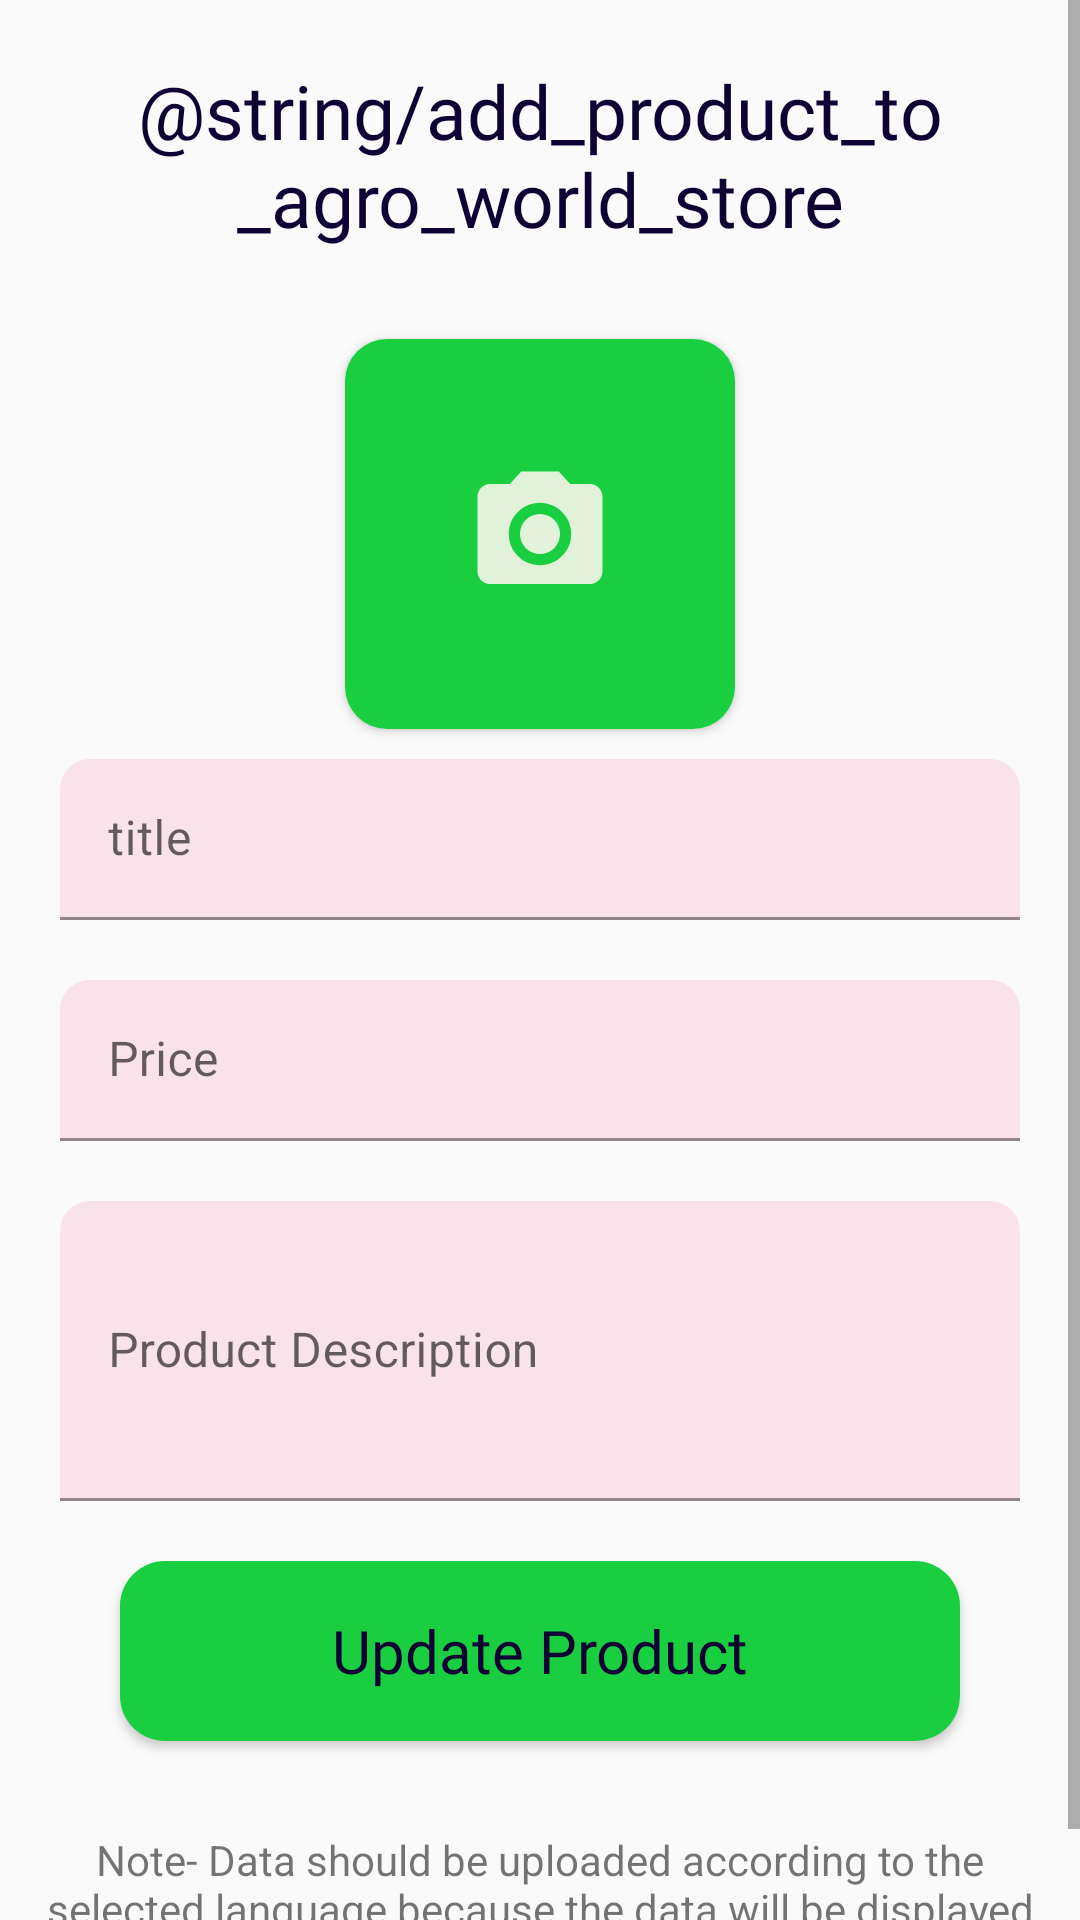

Layout XML and referenced resources for this Android screen:
<!-- AndroidManifest.xml: application theme Theme.AgroStore -->
<!-- res/layout/activity_manufacture_data_post.xml -->
<?xml version="1.0" encoding="utf-8"?>

<layout xmlns:android="http://schemas.android.com/apk/res/android"
    xmlns:app="http://schemas.android.com/apk/res-auto"
    xmlns:tools="http://schemas.android.com/tools">

    <ScrollView
        android:layout_width="match_parent"
        android:layout_height="match_parent"
        android:scrollIndicators="none">

        <RelativeLayout
            android:layout_width="match_parent"
            android:layout_height="wrap_content"
            tools:context="com.project.agrostore.manufacture.activity.ManufactureActivity">

            <TextView
                android:id="@+id/tvUploadNewProduct"
                android:layout_width="match_parent"
                android:layout_height="wrap_content"
                android:layout_marginStart="@dimen/dp_30"
                android:layout_marginTop="@dimen/dp_20"
                android:layout_marginEnd="@dimen/dp_30"
                android:fontFamily="@font/fredoka_one"
                android:gravity="center"
                android:text="@string/add_product_to_agro_world_store"
                android:textAlignment="center"
                android:textColor="@color/colorPrimaryDark"
                android:textSize="@dimen/sp_25" />

            <androidx.cardview.widget.CardView
                android:id="@+id/crdUploadImage"
                android:layout_width="wrap_content"
                android:layout_height="wrap_content"
                android:layout_below="@id/tvUploadNewProduct"
                android:layout_centerHorizontal="true"
                android:layout_marginStart="25dp"
                android:layout_marginTop="30dp"
                app:cardCornerRadius="14dp"
                app:layout_constraintStart_toStartOf="parent"
                app:layout_constraintTop_toTopOf="parent">

                <ImageView
                    android:id="@+id/ivProductSelected"
                    android:layout_width="130dp"
                    android:layout_height="130dp"
                    android:scaleType="fitXY"
                    android:src="@color/colorPrimary" />

                <ImageView
                    android:id="@+id/ivProductUploadIcon"
                    android:layout_width="50dp"
                    android:layout_height="50dp"
                    android:layout_gravity="center"
                    android:src="@drawable/ic_baseline_photo_camera_24" />

            </androidx.cardview.widget.CardView>

            <com.google.android.material.textfield.TextInputLayout
                android:id="@+id/etLayoutTitle"
                style="@style/Widget.MaterialComponents.TextInputLayout.FilledBox.Dense"
                android:layout_width="match_parent"
                android:layout_height="wrap_content"
                android:layout_below="@id/crdUploadImage"
                android:layout_marginStart="@dimen/dp_20"
                android:layout_marginTop="@dimen/dp_10"
                android:layout_marginEnd="@dimen/dp_20"
                android:hint="@string/title"
                android:orientation="vertical"
                app:boxBackgroundColor="#20D81B60"
                app:boxCornerRadiusTopEnd="@dimen/dp_10"
                app:boxCornerRadiusTopStart="@dimen/dp_10">

                <com.google.android.material.textfield.TextInputEditText
                    android:id="@+id/etProductTitle"
                    android:layout_width="match_parent"
                    android:layout_height="wrap_content"
                    android:baselineAligned="false"
                    android:inputType="text" />

            </com.google.android.material.textfield.TextInputLayout>

            <com.google.android.material.textfield.TextInputLayout
                android:id="@+id/etLayoutPrice"
                style="@style/Widget.MaterialComponents.TextInputLayout.FilledBox.Dense"
                android:layout_width="match_parent"
                android:layout_height="wrap_content"
                android:layout_below="@id/etLayoutTitle"
                android:layout_marginStart="@dimen/dp_20"
                android:layout_marginTop="@dimen/dp_20"
                android:layout_marginEnd="@dimen/dp_20"
                android:hint="@string/price"
                app:boxBackgroundColor="#20D81B60"
                app:boxCornerRadiusTopEnd="@dimen/dp_10"
                app:boxCornerRadiusTopStart="@dimen/dp_10">

                <com.google.android.material.textfield.TextInputEditText
                    android:id="@+id/etProductPrice"
                    android:layout_width="match_parent"
                    android:layout_height="wrap_content"
                    android:inputType="text" />

            </com.google.android.material.textfield.TextInputLayout>

            <com.google.android.material.textfield.TextInputLayout
                android:id="@+id/etLayoutDesc"
                style="@style/Widget.MaterialComponents.TextInputLayout.FilledBox.Dense"
                android:layout_width="match_parent"
                android:layout_height="wrap_content"
                android:layout_below="@id/etLayoutPrice"
                android:layout_marginStart="@dimen/dp_20"
                android:layout_marginTop="@dimen/dp_20"
                android:layout_marginEnd="@dimen/dp_20"
                android:hint="@string/description"
                app:boxBackgroundColor="#20D81B60"
                app:boxCornerRadiusTopEnd="@dimen/dp_10"
                app:boxCornerRadiusTopStart="@dimen/dp_10">

                <com.google.android.material.textfield.TextInputEditText
                    android:id="@+id/etProductDescription"
                    android:layout_width="match_parent"
                    android:layout_height="wrap_content"
                    android:inputType="textMultiLine"
                    android:isScrollContainer="true"
                    android:maxLength="2000"
                    android:maxLines="30"
                    android:minHeight="@dimen/dp_100"
                    android:singleLine="false" />

            </com.google.android.material.textfield.TextInputLayout>

            <Button
                android:id="@+id/btnUpdateData"
                android:layout_width="match_parent"
                android:layout_height="@dimen/dp_60"
                android:layout_below="@id/etLayoutDesc"
                android:layout_alignParentStart="true"
                android:layout_alignParentEnd="true"
                android:layout_marginStart="@dimen/dp_40"
                android:layout_marginTop="@dimen/dp_20"
                android:layout_marginEnd="@dimen/dp_40"
                android:layout_marginBottom="@dimen/dp_20"
                android:background="@drawable/button_bgd"
                android:fontFamily="@font/fredoka_one"
                android:text="@string/update_product"
                android:textAllCaps="false"
                android:textColor="@color/colorPrimaryDark"
                android:textSize="@dimen/size_20sp" />

            <TextView
                android:layout_width="match_parent"
                android:layout_height="wrap_content"
                android:layout_below="@id/btnUpdateData"
                android:layout_alignParentStart="true"
                android:layout_alignParentEnd="true"
                android:layout_margin="@dimen/dp_10"
                android:text="@string/data_language_message"
                android:textAlignment="center" />

        </RelativeLayout>
    </ScrollView>

</layout>
<!-- resources referenced by this layout -->
<resources>
  <color name="colorPrimary">#19CF40</color>
  <color name="colorPrimaryDark">#0d0233</color>
  <dimen name="dp_10">10dp</dimen>
  <dimen name="dp_100">100dp</dimen>
  <dimen name="dp_20">20dp</dimen>
  <dimen name="dp_30">30dp</dimen>
  <dimen name="dp_40">40dp</dimen>
  <dimen name="dp_60">60dp</dimen>
  <dimen name="size_20sp">20sp</dimen>
  <dimen name="sp_25">25sp</dimen>
  <!-- drawable button_bgd (drawable-v24) -->
  <?xml version="1.0" encoding="utf-8"?>
  <shape xmlns:android="http://schemas.android.com/apk/res/android">
  
      <solid android:color="@color/colorPrimary"/>
      <corners android:radius="@dimen/dp_15"/>
  
  
  </shape>
  <!-- drawable ic_baseline_photo_camera_24 (drawable) -->
  <vector android:height="50dp" android:tint="#E2F2DA"
      android:viewportHeight="24" android:viewportWidth="24"
      android:width="50dp" xmlns:android="http://schemas.android.com/apk/res/android">
      <path android:fillColor="@android:color/white" android:pathData="M12,12m-3.2,0a3.2,3.2 0,1 1,6.4 0a3.2,3.2 0,1 1,-6.4 0"/>
      <path android:fillColor="@android:color/white" android:pathData="M9,2L7.17,4L4,4c-1.1,0 -2,0.9 -2,2v12c0,1.1 0.9,2 2,2h16c1.1,0 2,-0.9 2,-2L22,6c0,-1.1 -0.9,-2 -2,-2h-3.17L15,2L9,2zM12,17c-2.76,0 -5,-2.24 -5,-5s2.24,-5 5,-5 5,2.24 5,5 -2.24,5 -5,5z"/>
  </vector>
  <string name="add_product_to_agro_world_store">उत्पाद को कृषि भंडार में जोड़ें।</string>
  <string name="data_language_message">Note- Data should be uploaded according to the selected language because the data will be displayed according to the chosen language.</string>
  <string name="description">Product Description</string>
  <string name="price">Price</string>
  <string name="title">title</string>
  <string name="update_product">Update Product</string>
  <style name="Theme.AgroStore" parent="Theme.MaterialComponents.DayNight.DarkActionBar.Bridge">
          
          <item name="colorPrimary">@color/colorPrimary</item>
          <item name="colorPrimaryVariant">@color/colorPrimary</item>
          <item name="colorOnPrimary">@color/colorPrimaryDark</item>
          
          <item name="colorSecondary">@color/colorPrimaryDark</item>
          <item name="colorSecondaryVariant">@color/colorPrimaryDark</item>
          <item name="colorOnSecondary">@color/darkPink</item>
          
          <item name="android:statusBarColor">?attr/colorPrimaryVariant</item>
          
      </style>
  <dimen name="dp_15">15dp</dimen>
  <color name="darkPink">#5D1F91</color>
</resources>
